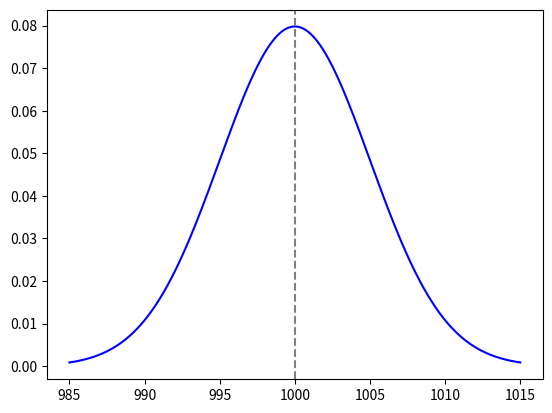

Python code for this plot:
import numpy as np
import matplotlib.pyplot as plt
from scipy.stats import norm

mean =1000
std=5

x=np.linspace(mean-3*std,mean+3*std,1000)
y=norm(loc=mean,scale=std).pdf(x)

plt.plot(x,y,c="blue")
plt.axvline(mean,ls="--",color="gray")
plt.show()
